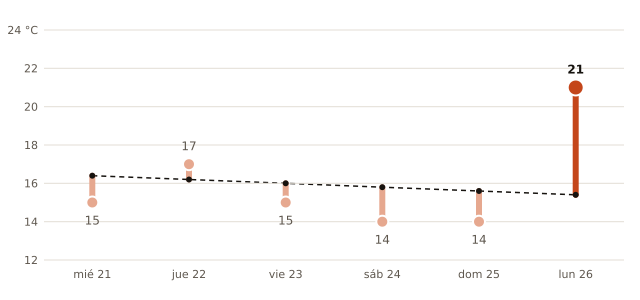

Data behind this chart, as committed beside it:
fecha, máxima_prevista_C, máxima_normal_1991_2020_C
2026-10-21, 15, 16.4
2026-10-22, 17, 16.2
2026-10-23, 15, 16.0
2026-10-24, 14, 15.8
2026-10-25, 14, 15.6
2026-10-26, 21, 15.4
